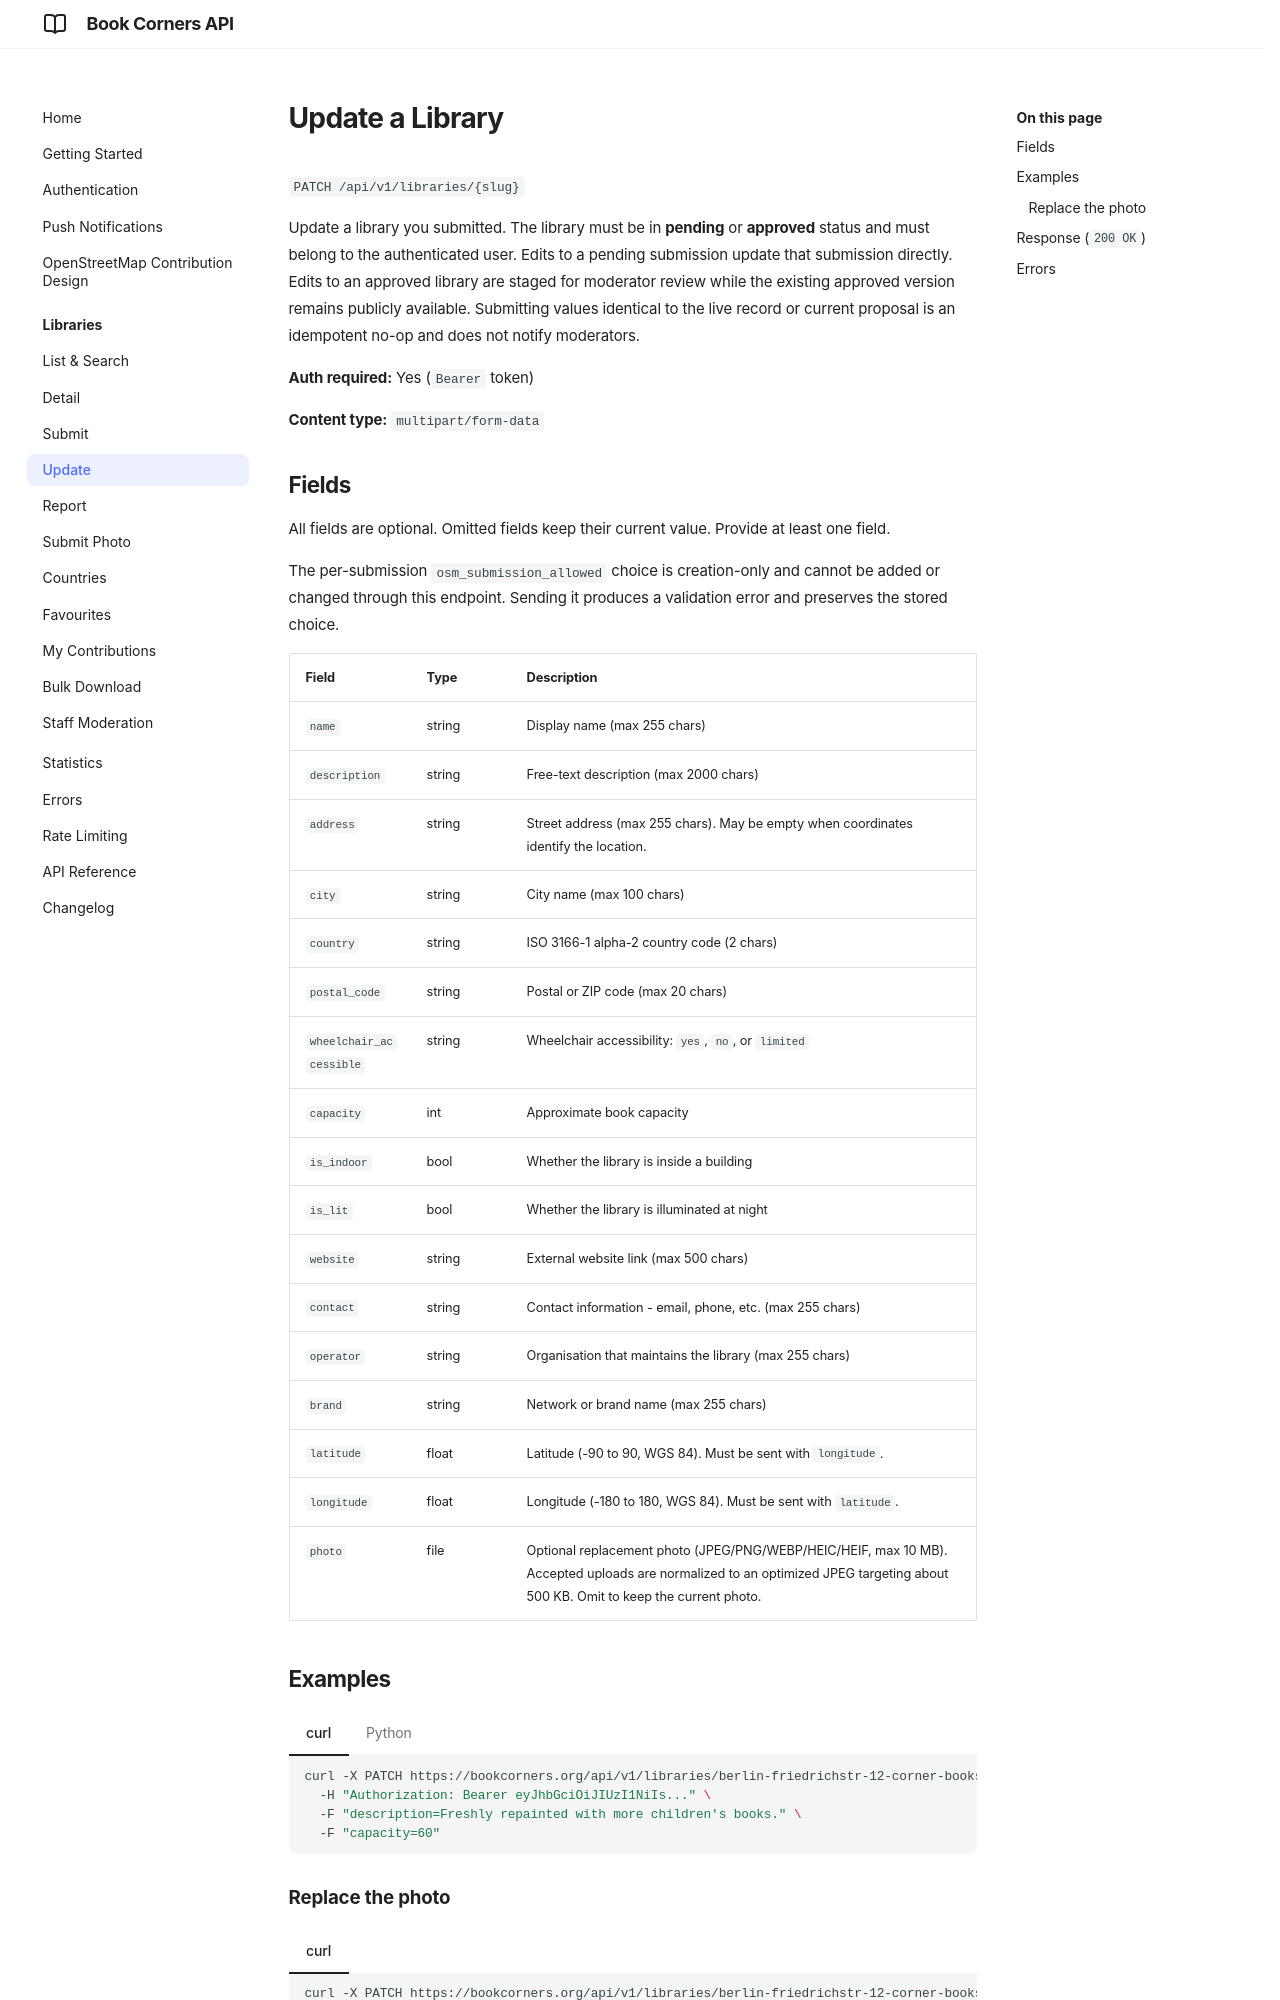

repository: andreagrandi/book-corners · page: libraries/update/index.html · generator: mkdocs

# Update a Library

`PATCH /api/v1/libraries/{slug}`

Update a library you submitted. The library must be in **pending** or **approved** status and must belong to the authenticated user. Edits to a pending submission update that submission directly. Edits to an approved library are staged for moderator review while the existing approved version remains publicly available. Submitting values identical to the live record or current proposal is an idempotent no-op and does not notify moderators.

**Auth required:** Yes (`Bearer` token)

**Content type:** `multipart/form-data`

## Fields

All fields are optional. Omitted fields keep their current value. Provide at least one field.

The per-submission `osm_submission_allowed` choice is creation-only and cannot be added or changed through this endpoint. Sending it produces a validation error and preserves the stored choice.

| Field | Type | Description |
|-------|------|-------------|
| `name` | string | Display name (max 255 chars) |
| `description` | string | Free-text description (max 2000 chars) |
| `address` | string | Street address (max 255 chars). May be empty when coordinates identify the location. |
| `city` | string | City name (max 100 chars) |
| `country` | string | ISO 3166-1 alpha-2 country code (2 chars) |
| `postal_code` | string | Postal or ZIP code (max 20 chars) |
| `wheelchair_accessible` | string | Wheelchair accessibility: `yes`, `no`, or `limited` |
| `capacity` | int | Approximate book capacity |
| `is_indoor` | bool | Whether the library is inside a building |
| `is_lit` | bool | Whether the library is illuminated at night |
| `website` | string | External website link (max 500 chars) |
| `contact` | string | Contact information - email, phone, etc. (max 255 chars) |
| `operator` | string | Organisation that maintains the library (max 255 chars) |
| `brand` | string | Network or brand name (max 255 chars) |
| `latitude` | float | Latitude (-90 to 90, WGS 84). Must be sent with `longitude`. |
| `longitude` | float | Longitude (-180 to 180, WGS 84). Must be sent with `latitude`. |
| `photo` | file | Optional replacement photo (JPEG/PNG/WEBP/HEIC/HEIF, max 10 MB). Accepted uploads are normalized to an optimized JPEG targeting about 500 KB. Omit to keep the current photo. |
